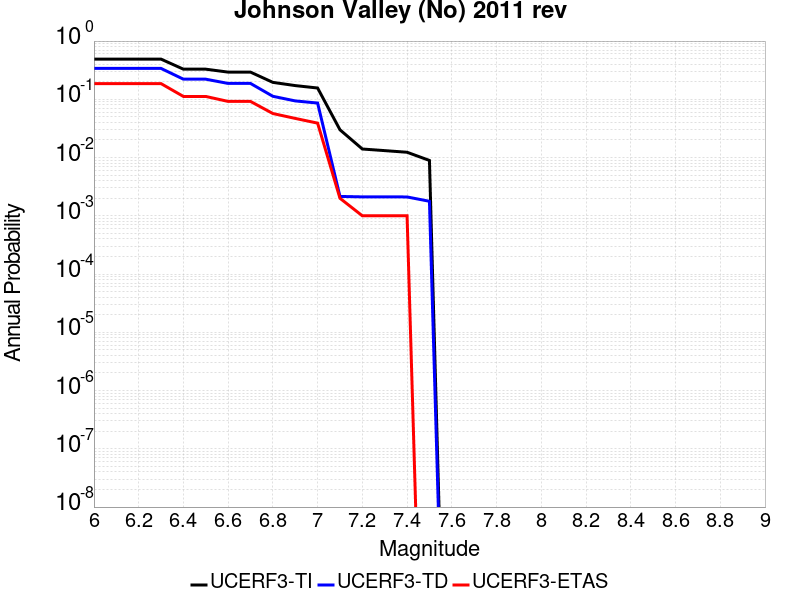

Values plotted in this chart, from the file beside it:
Magnitude, UCERF3-TI Prob, UCERF3-TD Prob, UCERF3-ETAS Prob
6.0, 0.4896, 0.3391, 0.186
6.1, 0.4896, 0.3391, 0.186
6.2, 0.4896, 0.3391, 0.186
6.3, 0.4896, 0.3391, 0.186
6.4, 0.3291, 0.2216, 0.112
6.5, 0.3291, 0.2216, 0.112
6.6, 0.293, 0.1873, 0.092
6.7, 0.293, 0.1873, 0.092
6.8, 0.1953, 0.1127, 0.057
6.9, 0.172, 0.09386, 0.047
7.0, 0.1563, 0.08625, 0.039
7.1, 0.02997, 0.00215, 0.002
7.2, 0.01403, 0.002114, 0.001
7.3, 0.01316, 0.002114, 0.001
7.4, 0.01233, 0.002108, 0.001
7.5, 0.008923, 0.001776, 0.0
